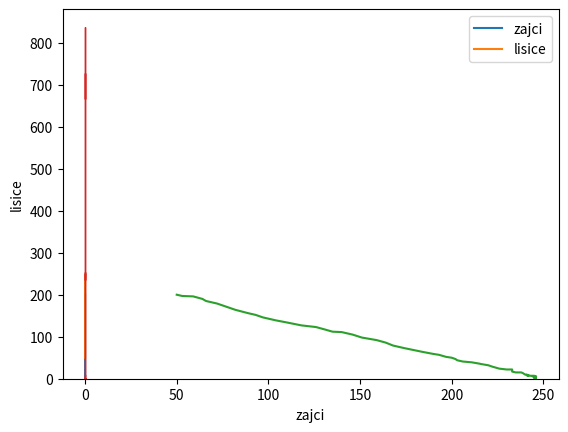

Write the Python code that produced this figure. (Note: this script raises an exception after producing the figure.)
##zajci in lisice

import random
import matplotlib.pyplot as plt
import numpy as np





def zl(Z,L,alfa,beta,gamma,delta,dt):
    # print(alfa,beta,gamma,delta)
    # print(dt)
    ura=0
    
    zajci=[Z]
    lisice=[L]
    cas=[ura]
    i=0
    while(Z>0 and L>0):
        a1=np.random.poisson(Z*alfa*dt)-np.random.poisson(L*Z*beta*dt)
        # print('ok')
        b1=-np.random.poisson(L*gamma*dt)+np.random.poisson(L*Z*delta*dt)
        
        Z+=a1
        L+=b1
        ura+=dt
        
        zajci.append(Z)
        lisice.append(L)
        cas.append(ura)
        i+=1
    # print(i)
    return zajci,lisice,cas

l=50
z=200

a=5
b=4
g=5
d=4

delta_t=0.0001


zajci,lisice,cas=zl(z,l,a,b,g,d,delta_t)

plt.plot(cas,zajci)
plt.plot(cas,lisice)
plt.legend(['zajci','lisice'])
plt.ylabel('populacija')
plt.xlabel('čas')
plt.grid()
plt.savefig('zajci_lisice_populacija.png')
plt.show()

plt.plot(lisice,zajci)
plt.grid()
plt.xlabel('zajci')
plt.ylabel('lisice')
plt.savefig('zajcki_lisice_fazni.png')
plt.show()




porazdelitev=[]

for i in range(5000):
    zajci,lisice,cas=zl(z,l,a,b,g,d,delta_t)
    porazdelitev.append(cas[-1])

plt.hist(porazdelitev,bins=30,normed=True,histtype='step')
plt.xlabel('čas izumrtja')
plt.ylabel('število')
plt.grid()
plt.savefig('porazdelitev_zajcki_izumrli_cas.png')
plt.show()


povprecje=sum(porazdelitev)/len(porazdelitev)
print(povprecje)

##izumrli čas za zajce in lisice:
# izumrli_cas=[]
# izumrli_cas2=[]
# izumrli_cas3=[]
# 
# for i in range(1000):
#     # print(i)
#     if i%100==0:
#         print(i)
#     a,b=izumrtje(250,1,0,0.1)
#     a2,b2=izumrtje(250,1,0,0.01)
#     a3,b3=izumrtje(250,1,0,0.001)
#     izumrli_cas.append(a[-1])
#     izumrli_cas2.append(a2[-1])
#     izumrli_cas3.append(a3[-1])
#     
# 
# plt.hist(izumrli_cas,bins=30,normed=True,histtype='step')
# plt.hist(izumrli_cas2,bins=30,normed=True,histtype='step')
# plt.hist(izumrli_cas3,bins=30,normed=True,histtype='step')
# plt.xlabel('čas izumrtja')
# plt.ylabel('število')
# plt.grid()
# plt.title(r'porazdelitev izumrlega časa  $N_0=250$')
# plt.legend(['dt=0.1','dt=0.01','dt=0.001'])
# plt.savefig('porazdelitev_umrlicas_250.png')
# plt.show()

